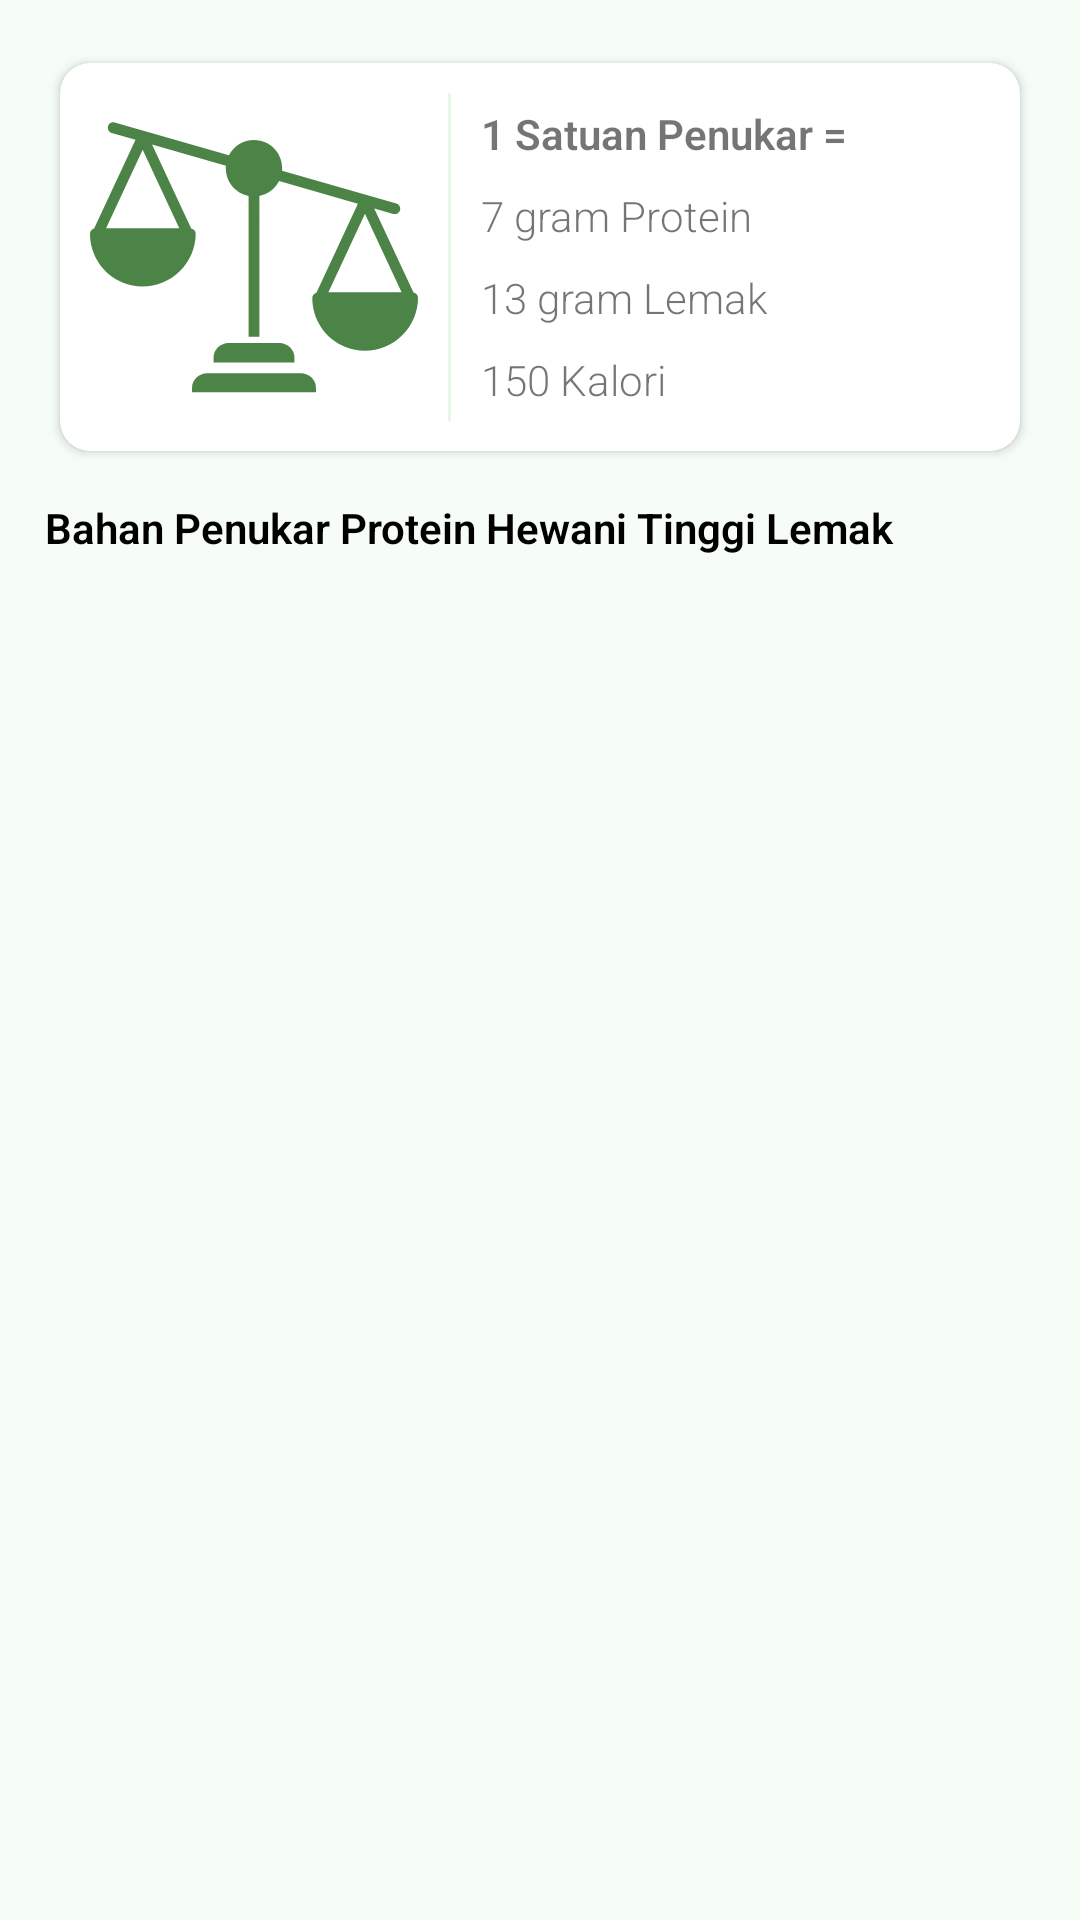

Here is an Android app screen rendered from its layout file. Give the layout XML and the strings, colors and styles it references.
<!-- AndroidManifest.xml: application theme AppThemeNoActionBar -->
<!-- res/layout/fragment_hewani_tinggi_lemak.xml -->
<?xml version="1.0" encoding="utf-8"?>
<LinearLayout xmlns:android="http://schemas.android.com/apk/res/android"
    xmlns:app="http://schemas.android.com/apk/res-auto"
    android:layout_width="match_parent"
    android:layout_height="match_parent"
    android:background="@color/colorBackground"
    android:orientation="vertical"
    android:padding="15dp">

    <androidx.cardview.widget.CardView
        android:layout_width="match_parent"
        android:layout_height="wrap_content"
        android:elevation="1dp"
        app:cardCornerRadius="10dp"
        app:cardUseCompatPadding="true">

        <LinearLayout
            android:layout_width="match_parent"
            android:layout_height="wrap_content"
            android:orientation="horizontal"
            android:padding="10dp">

            <ImageView
                android:layout_width="0dp"
                android:layout_height="wrap_content"
                android:layout_weight="4"
                android:adjustViewBounds="true"
                android:paddingEnd="10dp"
                android:src="@drawable/ic_balance" />

            <View
                android:layout_width="1dp"
                android:layout_height="match_parent"
                android:background="@color/colorExtraLightGreen" />

            <LinearLayout
                android:layout_width="0dp"
                android:layout_height="match_parent"
                android:layout_weight="6"
                android:orientation="vertical"
                android:paddingStart="10dp">

                <TextView
                    android:layout_width="match_parent"
                    android:layout_height="0dp"
                    android:layout_weight="1"
                    android:gravity="center_vertical"
                    android:text="@string/satu_satuan_penukar_eq"
                    android:textStyle="bold" />

                <TextView
                    android:layout_width="match_parent"
                    android:layout_height="0dp"
                    android:layout_weight="1"
                    android:gravity="center_vertical"
                    android:text="@string/tujuh_gram_protein" />

                <TextView
                    android:layout_width="match_parent"
                    android:layout_height="0dp"
                    android:layout_weight="1"
                    android:gravity="center_vertical"
                    android:text="@string/tiga_belas_gram_lemak" />

                <TextView
                    android:layout_width="match_parent"
                    android:layout_height="0dp"
                    android:layout_weight="1"
                    android:gravity="center_vertical"
                    android:text="@string/seratus_lima_puluh_kalori" />
            </LinearLayout>
        </LinearLayout>

    </androidx.cardview.widget.CardView>

    <TextView
        android:layout_width="match_parent"
        android:layout_height="wrap_content"
        android:layout_marginTop="10dp"
        android:text="@string/bahan_penukar_protein_hewani_tinggi_lemak"
        android:textColor="@color/colorBlack"
        android:textStyle="bold" />

    <androidx.recyclerview.widget.RecyclerView
        android:id="@+id/recyclerView"
        android:layout_width="match_parent"
        android:layout_height="match_parent"
        android:layout_marginTop="8dp" />

</LinearLayout>
<!-- resources referenced by this layout -->
<resources>
  <color name="colorBackground">#F6FDF6</color>
  <color name="colorBlack">#000</color>
  <color name="colorExtraLightGreen">#E8F5E9</color>
  <!-- drawable ic_balance (drawable) -->
  <vector xmlns:android="http://schemas.android.com/apk/res/android"
      android:width="512dp"
      android:height="512dp"
      android:viewportWidth="486.912"
      android:viewportHeight="486">
    <path
        android:pathData="m313.055,415.301h-139.199c-12.129,0 -22.398,9.5 -22.398,21.637v6.363h184v-6.363c0,-12.137 -10.273,-21.637 -22.402,-21.637zM313.055,415.301"
        android:fillColor="#4B8446"/>
    <path
        android:pathData="m281.055,370.301h-75.199c-12.129,0 -22.398,9.5 -22.398,21.637v7.363h120v-7.363c0,-12.137 -10.273,-21.637 -22.402,-21.637zM281.055,370.301"
        android:fillColor="#4B8446"/>
    <path
        android:pathData="m480.223,295.777 l-58.266,-124.809 28.391,8.148c4.242,1.199 8.656,-1.254 9.871,-5.492 1.215,-4.234 -1.223,-8.656 -5.457,-9.887l-169.633,-48.676c0.098,-1.203 0.168,-2.41 0.168,-3.637 0.004,-19.34 -13.25,-36.16 -32.051,-40.68 -18.805,-4.523 -38.258,4.438 -47.043,21.668l-169.637,-48.676c-4.223,-1.152 -8.586,1.305 -9.793,5.512 -1.203,4.207 1.191,8.602 5.383,9.867l35.418,10.164 -61.441,131.609c-3.594,0.863 -6.129,4.074 -6.133,7.77 -0.012,31.656 19.07,60.195 48.328,72.281 29.258,12.086 62.918,5.336 85.254,-17.098 14.879,-14.508 23.289,-34.398 23.328,-55.184 -0.004,-3.906 -2.832,-7.242 -6.688,-7.883l-58.105,-124.453 109.668,31.465c-0.102,1.203 -0.168,2.41 -0.168,3.637 0.027,20.012 14.199,37.211 33.84,41.063v208.813h16v-208.813c12.613,-2.48 23.391,-10.609 29.25,-22.051l116.992,33.57 -61.566,131.883c-3.594,0.863 -6.129,4.074 -6.133,7.77 -0.012,31.656 19.07,60.195 48.328,72.281 29.258,12.086 62.918,5.336 85.254,-17.098 14.879,-14.508 23.289,-34.398 23.328,-55.184 -0.004,-3.906 -2.832,-7.242 -6.688,-7.883zM132.512,200.301h-108.617l54.309,-116.32zM353.895,295.301 L408.203,178.98 462.512,295.301zM353.895,295.301"
        android:fillColor="#4B8446"/>
  </vector>
  <string name="bahan_penukar_protein_hewani_tinggi_lemak">Bahan Penukar Protein Hewani Tinggi Lemak</string>
  <string name="satu_satuan_penukar_eq">1 Satuan Penukar =</string>
  <string name="seratus_lima_puluh_kalori">150 Kalori</string>
  <string name="tiga_belas_gram_lemak">13 gram Lemak</string>
  <string name="tujuh_gram_protein">7 gram Protein</string>
  <style name="AppThemeNoActionBar" parent="Theme.AppCompat.Light.NoActionBar">
          
          <item name="colorPrimary">@color/colorPrimary</item>
          <item name="colorPrimaryDark">@color/colorPrimaryDark</item>
          <item name="colorAccent">@color/colorAccent</item>
          <item name="android:fontFamily">sans-serif-light</item>
      </style>
  <color name="colorPrimary">#4C8347</color>
  <color name="colorPrimaryDark">#1B5E20</color>
  <color name="colorAccent">#D63F4F</color>
</resources>
